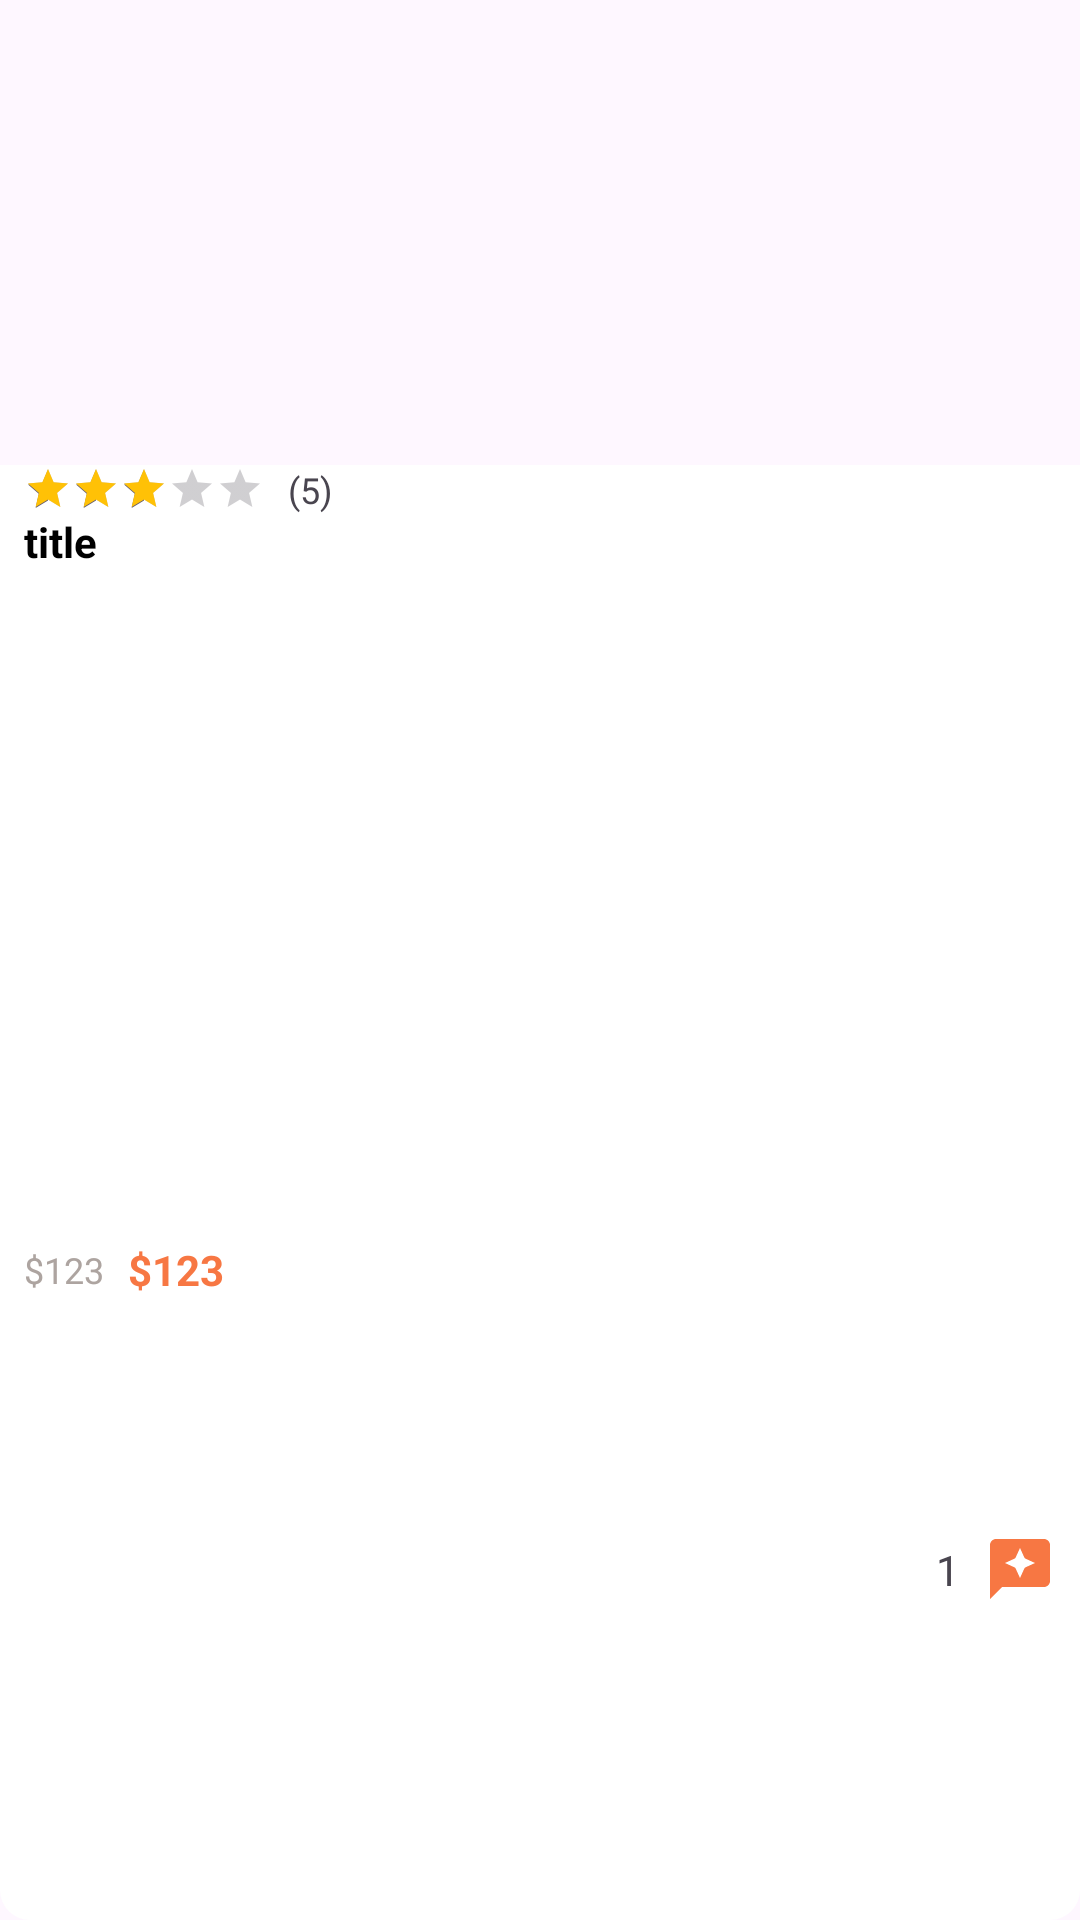

Layout XML and referenced resources for this Android screen:
<!-- AndroidManifest.xml: application theme Theme.MerchMercato -->
<!-- res/layout/viewholder_popular.xml -->
<?xml version="1.0" encoding="utf-8"?>
<androidx.constraintlayout.widget.ConstraintLayout xmlns:android="http://schemas.android.com/apk/res/android"
    xmlns:app="http://schemas.android.com/apk/res-auto"
    xmlns:tools="http://schemas.android.com/tools"
    android:layout_width="175dp"
    android:layout_height="245dp"
    android:layout_margin="8dp"
    android:elevation="3dp"
    android:background="@drawable/grey_bg"
    android:layout_marginStart="8dp"
    android:layout_marginEnd="8dp"
    android:layout_marginTop="8dp"
    android:layout_marginBottom="8dp">

    <ImageView
        android:id="@+id/pic"
        android:layout_width="175dp"
        android:layout_height="155dp"
        app:layout_constraintEnd_toEndOf="parent"
        app:layout_constraintStart_toStartOf="parent"
        app:layout_constraintTop_toTopOf="parent"
        tools:srcCompat="@tools:sample/avatars" />

    <View
        android:id="@+id/view"
        android:layout_width="wrap_content"
        android:layout_height="0dp"
        android:background="@drawable/white_bg"
        app:layout_constraintBottom_toBottomOf="parent"
        app:layout_constraintEnd_toEndOf="parent"
        app:layout_constraintStart_toStartOf="parent"
        app:layout_constraintTop_toBottomOf="@+id/pic" />

    <RatingBar
        android:id="@+id/ratingBar"
        style="@android:style/Widget.DeviceDefault.RatingBar.Small"
        android:layout_width="wrap_content"
        android:layout_height="wrap_content"
        android:rating="3"
        android:stepSize="0.1"
        android:progressTint="#ffc106"
        android:isIndicator="true"
        android:indeterminate="false"
        android:numStars="5"
        android:layout_marginStart="8dp"
        app:layout_constraintStart_toStartOf="parent"
        app:layout_constraintTop_toBottomOf="@+id/pic" />

    <TextView
        android:id="@+id/ratingTxt"
        android:layout_width="wrap_content"
        android:layout_height="wrap_content"
        android:layout_marginStart="8dp"
        android:text="(5)"
        android:textSize="12sp"
        app:layout_constraintBottom_toBottomOf="@+id/ratingBar"
        app:layout_constraintStart_toEndOf="@+id/ratingBar"
        app:layout_constraintTop_toTopOf="@+id/ratingBar" />

    <TextView
        android:id="@+id/titleTxt"
        android:layout_width="0dp"
        android:layout_height="wrap_content"
        android:lines="2"
        android:maxLines="2"
        android:text="title"
        android:textColor="@color/black"
        android:textSize="14sp"
        android:textStyle="bold"
        app:layout_constraintEnd_toEndOf="parent"
        app:layout_constraintStart_toStartOf="@+id/ratingBar"
        app:layout_constraintTop_toBottomOf="@+id/ratingBar" />

    <TextView
        android:id="@+id/oldPriceTxt"
        android:layout_width="wrap_content"
        android:layout_height="wrap_content"
        android:text="$123"
        android:textColor="@color/grey"
        android:textSize="12sp"
        app:layout_constraintBottom_toBottomOf="parent"
        app:layout_constraintStart_toStartOf="@+id/titleTxt"
        app:layout_constraintTop_toBottomOf="@+id/titleTxt" />

    <TextView
        android:id="@+id/reviewTxt"
        android:layout_width="wrap_content"
        android:layout_height="wrap_content"
        android:layout_marginEnd="8dp"
        android:text="1"
        app:layout_constraintBottom_toBottomOf="@+id/imageView4"
        app:layout_constraintEnd_toStartOf="@+id/imageView4"
        app:layout_constraintTop_toTopOf="@+id/imageView4" />

    <TextView
        android:id="@+id/priceTxt"
        android:layout_width="wrap_content"
        android:layout_height="wrap_content"
        android:layout_marginStart="8dp"
        android:text="$123"
        android:textColor="@color/lightorange"
        android:textStyle="bold"
        app:layout_constraintBottom_toBottomOf="@+id/oldPriceTxt"
        app:layout_constraintStart_toEndOf="@+id/oldPriceTxt"
        app:layout_constraintTop_toTopOf="@+id/oldPriceTxt" />

    <ImageView
        android:id="@+id/imageView4"
        android:layout_width="wrap_content"
        android:layout_height="wrap_content"
        android:layout_marginEnd="8dp"
        android:layout_marginBottom="8dp"
        app:layout_constraintBottom_toBottomOf="parent"
        app:layout_constraintEnd_toEndOf="parent"
        app:layout_constraintTop_toTopOf="@+id/priceTxt"
        app:srcCompat="@drawable/baseline_reviews_24" />
</androidx.constraintlayout.widget.ConstraintLayout>
<!-- resources referenced by this layout -->
<resources>
  <color name="black">#FF000000</color>
  <color name="grey">#ada4a0</color>
  <color name="lightorange">#f77743</color>
  <!-- drawable baseline_reviews_24 (drawable) -->
  <vector xmlns:android="http://schemas.android.com/apk/res/android" android:height="24dp" android:tint="#F77743" android:viewportHeight="24" android:viewportWidth="24" android:width="24dp">
        
      <path android:fillColor="@android:color/white" android:pathData="M20,2H4C2.9,2 2,2.9 2,4v18l4,-4h14c1.1,0 2,-0.9 2,-2V4C22,2.9 21.1,2 20,2zM13.57,11.57L12,15l-1.57,-3.43L7,10l3.43,-1.57L12,5l1.57,3.43L17,10L13.57,11.57z"/>
      
  </vector>
  <!-- drawable white_bg (drawable) -->
  <?xml version="1.0" encoding="utf-8"?>
  <selector xmlns:android="http://schemas.android.com/apk/res/android">
      <item>
          <shape android:shape="rectangle">
              <solid android:color="@color/white"/>
              <corners android:bottomLeftRadius="10dp" android:bottomRightRadius="10dp"/>
  
              </shape>
      </item>
  </selector>
  <style name="Theme.MerchMercato" parent="Base.Theme.MerchMercato" />
  <color name="white">#FFFFFFFF</color>
  <style name="Base.Theme.MerchMercato" parent="Theme.Material3.Light.NoActionBar">
          
          
      </style>
</resources>
